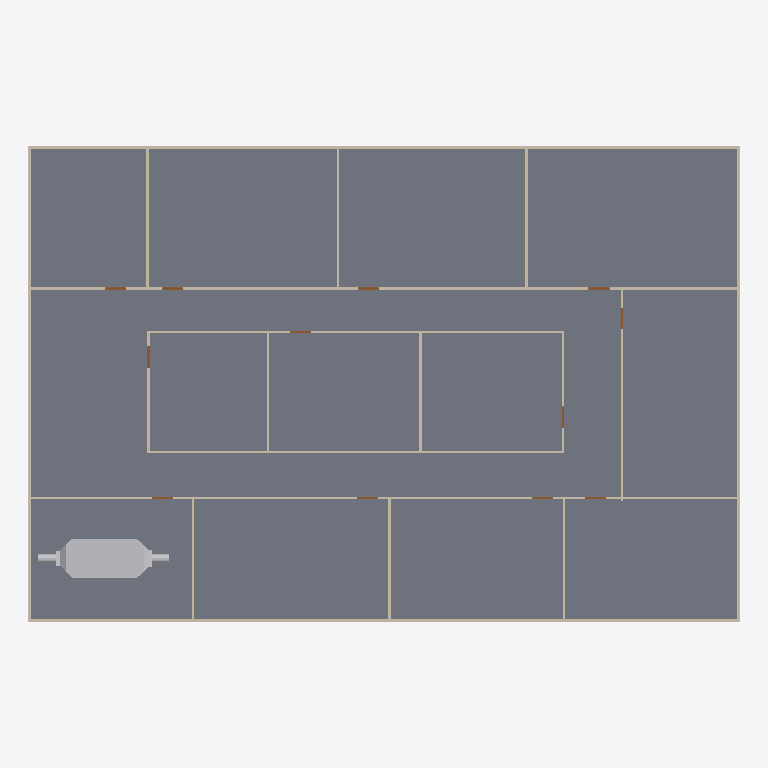
Plan cut of the same IFC building model at storey 'GF' (level 0.00 m, cut at 1.40 m), seen from above with north up, elements coloured by IFC class: 20 walls (beige), 12 doors (brown), 1 slab (grey), 1 other element (light grey). Cut surfaces are drawn darker.
Extent 30.2 m × 20.2 m × 3.1 m (x, y, z). Storeys (2): GF at 0.00 m; DUCTING at 2.80 m. Elements (85): 25 IfcDuctSegment, 21 IfcAirTerminalBox, 20 IfcWall, 12 IfcDoor, 4 IfcDuctFitting, 2 IfcSlab, 1 IfcDistributionElement.

HEADER;
FILE_DESCRIPTION(('ViewDefinition[DesignTransferView]'),'2;1');
FILE_NAME('s08-activity-template.ifc','2026-10-26T23:15:25+08:00',(''),(''),'IfcOpenShell 0.8.5-post1','Bonsai 0.8.5-post1','Nobody');
FILE_SCHEMA(('IFC4'));
ENDSEC;
DATA;
#1=IFCPROJECT('3zt5O$T9T8$f08reIzjZBG',$,'My Project',$,$,$,$,(#14,#26),#9);
#31=IFCSITE('1NLrA44prEX92DnmwXdVUh',$,'My Site',$,$,#54,$,$,$,$,$,$,$,$);
#37=IFCBUILDING('1ea87Rwi56DAMd629yNbTu',$,'My Building',$,$,#60,$,$,$,$,$,$);
#43=IFCBUILDINGSTOREY('2of0Ajz6PECP2yaGtpU3l_',$,'GF',$,$,#66,$,$,$,$);
#1016=IFCBUILDINGSTOREY('3HTIekM2nDnOQ$CItJIcEO',$,'DUCTING',$,$,#4571,$,$,$,$);
#4325=IFCSLAB('1WeeCF20jBz9meGcWBfQ4F',$,'Slab',$,$,#4333,#4340,$,$);
#7847=IFCDISTRIBUTIONELEMENT('2iAQfxt2b78xm7bbhp74bE',$,'AHU',$,$,#8169,#7848,$);
#1325=IFCWALL('0D$5VMz2v6s8av8iII3Pg9',$,'Wall',$,$,#1472,#1331,$,$);
#1275=IFCWALL('1UDBmIW3567uetp1yQ1qI9',$,'Wall',$,$,#1536,#1281,$,$);
#1691=IFCWALL('1FThg5$zvA0wdYF9edpZMy',$,'Wall',$,$,#1702,#1697,$,$);
#1300=IFCWALL('0vjWYu7njEFBO_oOq$0Qyr',$,'Wall',$,$,#1311,#1306,$,$);
#1350=IFCWALL('0MRWzSognESQdIQWcQ80v9',$,'Wall',$,$,#1504,#1356,$,$);
#2199=IFCWALL('3v2aa1NzvEb9OH_5rmflzp',$,'Wall',$,$,#2210,#2205,$,$);
#2287=IFCWALL('3teyjcrzf3uAgXpO0b$VhD',$,'Wall',$,$,#2434,#2293,$,$);
#2237=IFCWALL('38QhbdbKb9UujMqX3wlw11',$,'Wall',$,$,#2498,#2243,$,$);
#1575=IFCWALL('0yoypxvBj1LOjvNX_uVlxo',$,'Wall',$,$,#1586,#1581,$,$);
#4353=IFCWALL('34SAuU2qLCdwV$uj36b6u8',$,'Wall',$,$,#4382,#4364,$,$);
#2588=IFCWALL('3wRS01hnLD4B$J95dhOsKc',$,'Wall',$,$,#2599,#2594,$,$);
#2664=IFCWALL('2u5j55KIv7MPjPhu1A$avy',$,'Wall',$,$,#2675,#2670,$,$);
#2550=IFCWALL('0_i8dKuLTDOeOHoWA7rqIT',$,'Wall',$,$,#2561,#2556,$,$);
#2312=IFCWALL('3pHwNhcHT59BzMMTBJMF1f',$,'Wall',$,$,#2466,#2318,$,$);
#1550=IFCWALL('35K1npWBPFGB3tO6w_xo94',$,'Wall',$,$,#1561,#1556,$,$);
#1729=IFCWALL('3NWj3y039AvQIEMOySC9Fs',$,'Wall',$,$,#1740,#1735,$,$);
#2626=IFCWALL('2Ys7X7SLPFIQVgD5yA6a41',$,'Wall',$,$,#2637,#2632,$,$);
#2702=IFCWALL('1CrOvByev4Z9g5C7MtL_BV',$,'Wall',$,$,#2713,#2708,$,$);
#2512=IFCWALL('1vx03Rlen1m8AGkws_VT06',$,'Wall',$,$,#2523,#2518,$,$);
#2262=IFCWALL('32x$v5jALC4AtRDaSMpZN_',$,'Wall',$,$,#2273,#2268,$,$);
#3181=IFCDOOR('2Z4IKZk6T3uOgLuksZ$n1J',$,'Door',$,$,#3229,#3189,$,2.0,0.899999976158142,$,$,$);
#2887=IFCDOOR('1oudh4tTvAkgae7JX9Q5CS',$,'Door',$,$,#2935,#2895,$,2.0,0.899999976158142,$,$,$);
#2740=IFCDOOR('2LnVJoqvXBaO4_ziuu1DKX',$,'Door',$,$,#2788,#2748,$,2.0,0.899999976158142,$,$,$);
#2789=IFCDOOR('3rthb4eFTE2ewA2UoSTZgt',$,'Door',$,$,#2837,#2797,$,2.0,0.899999976158142,$,$,$);
#2838=IFCDOOR('130hECcDn76QwzqRrpcAN4',$,'Door',$,$,#2886,#2846,$,2.0,0.899999976158142,$,$,$);
#3279=IFCDOOR('1bymHpNqP4VfyZ09w_pMT$',$,'Door',$,$,#3327,#3287,$,2.0,0.899999976158142,$,$,$);
#2936=IFCDOOR('3aJUCcbEb81PT6mTRJ_oF9',$,'Door',$,$,#2984,#2944,$,2.0,0.899999976158142,$,$,$);
#2985=IFCDOOR('3GoDDqP_r2HQ9fC8VupqIO',$,'Door',$,$,#3033,#2993,$,2.0,0.899999976158142,$,$,$);
#3034=IFCDOOR('2qRkcuSxvCU9c5r7QVoESM',$,'Door',$,$,#3082,#3042,$,2.0,0.899999976158142,$,$,$);
#3083=IFCDOOR('30CEYKCon5XA8T4MQxBbhR',$,'Door',$,$,#3131,#3091,$,2.0,0.899999976158142,$,$,$);
#3132=IFCDOOR('0eMHgKDU58zOPgXUXjacjM',$,'Door',$,$,#3180,#3140,$,2.0,0.899999976158142,$,$,$);
#3230=IFCDOOR('1$2xEm4ofBvuae13WZ$5sF',$,'Door',$,$,#3278,#3238,$,2.0,0.899999976158142,$,$,$);
ENDSEC;
